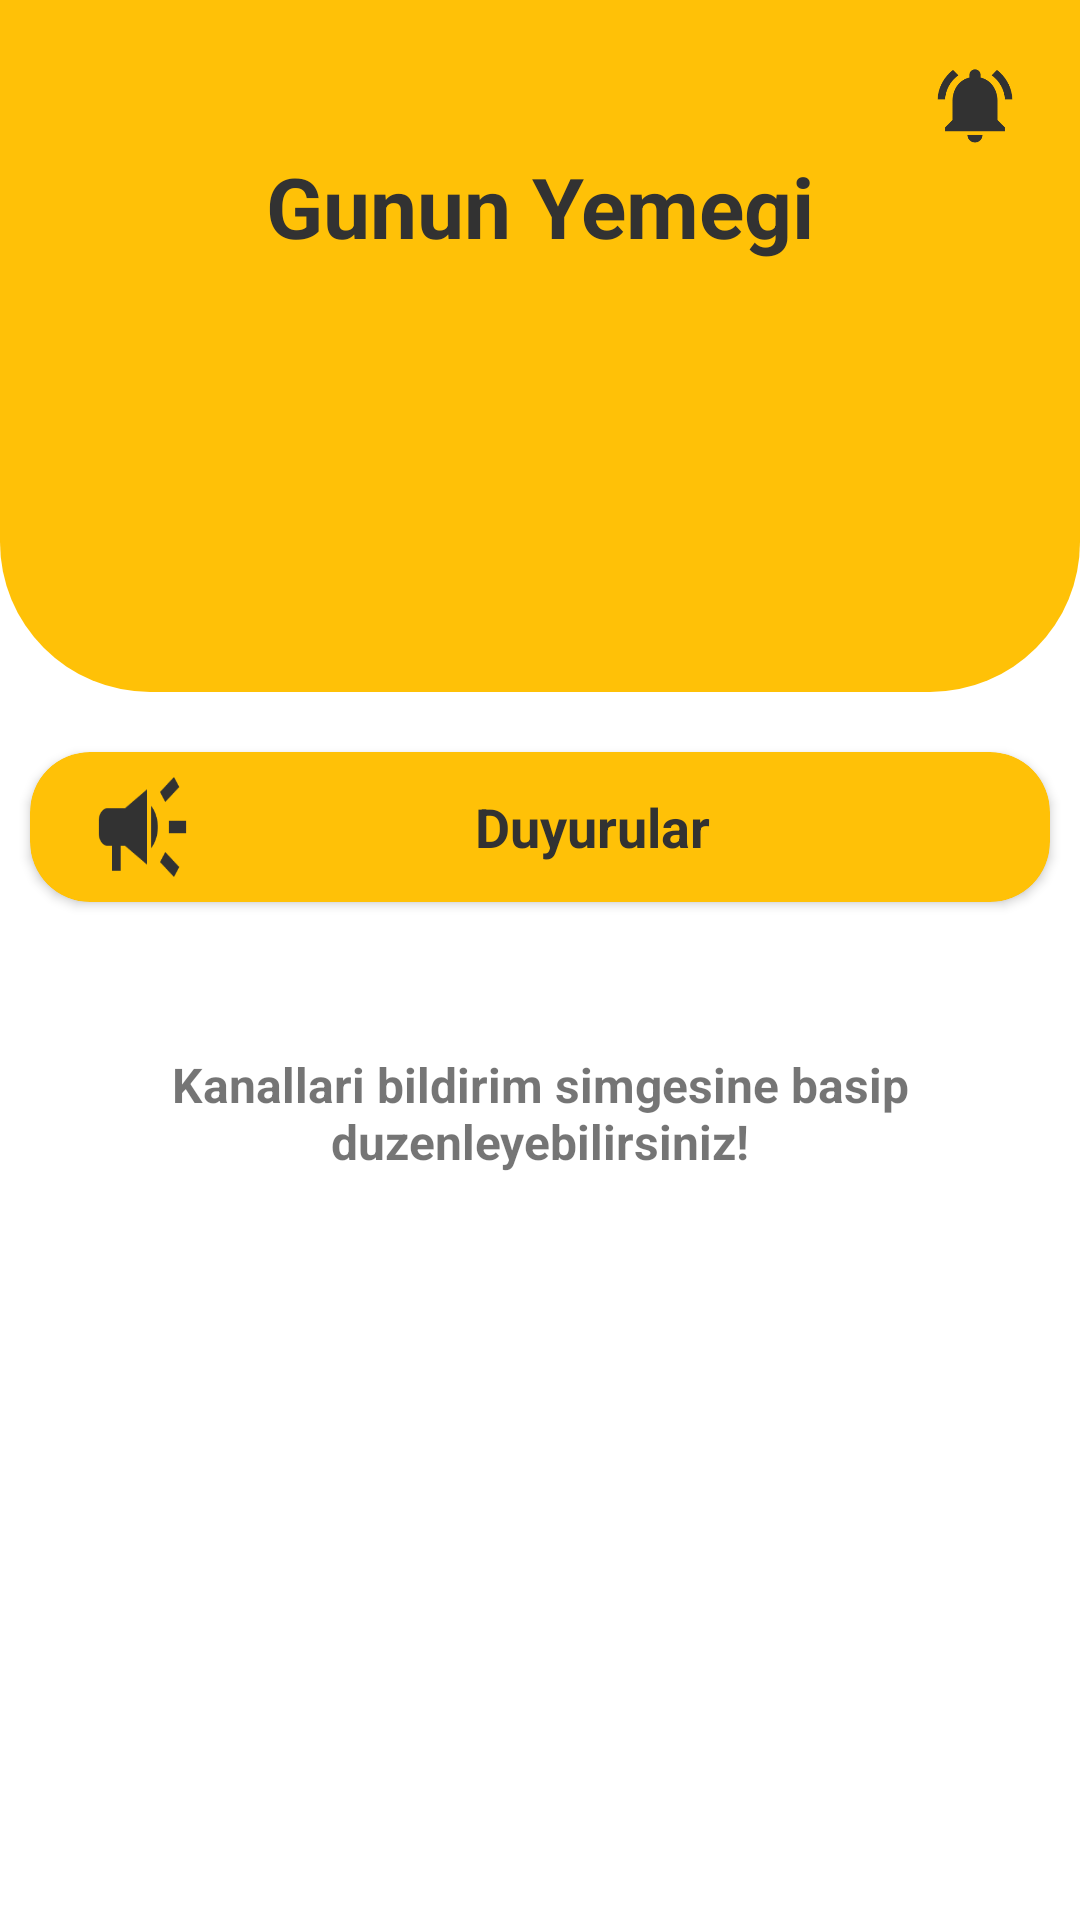

Write the Android layout XML for this screen, with the resource values it uses.
<!-- AndroidManifest.xml: application theme Theme.TrakyaBilmuh -->
<!-- res/layout/fragment_home.xml -->
<?xml version="1.0" encoding="utf-8"?>
<RelativeLayout xmlns:android="http://schemas.android.com/apk/res/android"
    xmlns:app="http://schemas.android.com/apk/res-auto"
    xmlns:tools="http://schemas.android.com/tools"
    android:layout_width="match_parent"
    android:layout_height="match_parent"
    tools:context=".HomeFragment">


    <LinearLayout
        android:layout_width="match_parent"
        android:layout_height="match_parent"
        android:orientation="vertical">

        <LinearLayout
            android:id="@+id/linearLayout"
            android:layout_width="match_parent"
            android:layout_height="wrap_content"
            android:layout_gravity="center"
            android:background="@drawable/home_background"
            android:gravity="center"
            android:orientation="vertical"
            android:padding="20dp">

            <ImageView
                android:id="@+id/channelSettings"
                android:layout_width="30dp"
                android:layout_height="30dp"
                android:layout_gravity="end"
                android:background="@drawable/notifications_active" />

            <TextView
                android:id="@+id/foodTitle"
                android:layout_width="match_parent"
                android:layout_height="wrap_content"
                android:layout_marginBottom="10dp"
                android:text="Gunun Yemegi"
                android:textAlignment="center"
                android:textColor="#323232"
                android:textSize="28dp"
                android:textStyle="bold" />

            <TextView
                android:id="@+id/food1"
                android:layout_width="match_parent"
                android:layout_height="wrap_content"
                android:text=""
                android:textColor="#323232"
                android:textSize="21dp" />

            <TextView
                android:id="@+id/food2"
                android:layout_width="match_parent"
                android:layout_height="wrap_content"
                android:text=""
                android:textColor="#323232"
                android:textSize="21dp" />

            <TextView
                android:id="@+id/food3"
                android:layout_width="match_parent"
                android:layout_height="wrap_content"
                android:text=""
                android:textColor="#323232"
                android:textSize="21dp" />

            <TextView
                android:id="@+id/food4"
                android:layout_width="match_parent"
                android:layout_height="wrap_content"
                android:text=""
                android:textColor="#323232"
                android:textSize="21dp" />
        </LinearLayout>

        <androidx.cardview.widget.CardView
            android:id="@+id/announcementButton"
            android:layout_width="match_parent"
            android:layout_height="wrap_content"
            android:layout_marginLeft="10dp"
            android:layout_marginTop="20dp"
            android:layout_marginRight="10dp"
            android:backgroundTint="#FFC107"
            app:cardCornerRadius="20dp">

            <LinearLayout
                android:layout_width="match_parent"
                android:layout_height="wrap_content"
                android:layout_marginLeft="20dp"
                android:layout_marginRight="20dp"
                android:gravity="center"
                android:orientation="horizontal"
                android:weightSum="1">

                <ImageView
                    android:layout_width="50dp"
                    android:layout_height="50dp"
                    android:layout_weight="0.3"
                    android:background="@drawable/campaign" />

                <TextView
                    android:layout_width="match_parent"
                    android:layout_height="wrap_content"
                    android:layout_weight="0.7"
                    android:text="Duyurular"
                    android:textAlignment="center"
                    android:textColor="#323232"
                    android:textSize="18dp"
                    android:textStyle="bold" />
            </LinearLayout>

        </androidx.cardview.widget.CardView>

        <ScrollView
            android:layout_width="match_parent"
            android:layout_height="wrap_content"
            android:layout_marginTop="20dp">

            <LinearLayout
                android:layout_width="match_parent"
                android:layout_height="wrap_content"
                android:orientation="vertical">

                <androidx.recyclerview.widget.RecyclerView
                    android:id="@+id/subscribed_channels_rc_view"
                    android:layout_width="match_parent"
                    android:layout_height="match_parent" />

                <TextView
                    android:layout_width="match_parent"
                    android:layout_height="wrap_content"
                    android:layout_margin="30dp"
                    android:text="Kanallari bildirim simgesine basip duzenleyebilirsiniz!"
                    android:textAlignment="center"
                    android:textSize="16sp"
                    android:textStyle="bold" />

            </LinearLayout>

        </ScrollView>
    </LinearLayout>
</RelativeLayout>
<!-- resources referenced by this layout -->
<resources>
  <!-- drawable campaign: png bitmap (drawable, 1945 bytes) -->
  <!-- drawable home_background (drawable) -->
  <?xml version="1.0" encoding="utf-8"?>
  <shape xmlns:android="http://schemas.android.com/apk/res/android">
  
      <solid android:color="#FFC107"/>
      <corners android:bottomLeftRadius="50dp"  android:bottomRightRadius="50dp"/>
  
  </shape>
  <!-- drawable notifications_active: png bitmap (drawable, 3154 bytes) -->
  <style name="Theme.TrakyaBilmuh" parent="Theme.MaterialComponents.DayNight.DarkActionBar">
          
          <item name="colorPrimary">@color/purple_500</item>
          <item name="colorPrimaryVariant">@color/purple_700</item>
          <item name="colorOnPrimary">@color/white</item>
          
          <item name="colorSecondary">@color/teal_200</item>
          <item name="colorSecondaryVariant">@color/teal_700</item>
          <item name="colorOnSecondary">@color/black</item>
          
          <item name="android:statusBarColor" tools:targetApi="l">?attr/colorPrimaryVariant</item>
          
      </style>
  <!-- not gathered from this repository: default colours our renderer supplied (Android Studio template values) -->
  <color name="purple_500">#FF6200EE</color>
  <color name="purple_700">#FF3700B3</color>
  <color name="teal_200">#FF03DAC5</color>
  <color name="teal_700">#FF018786</color>
  <color name="black">#FF000000</color>
  <color name="white">#FFFFFFFF</color>
</resources>
